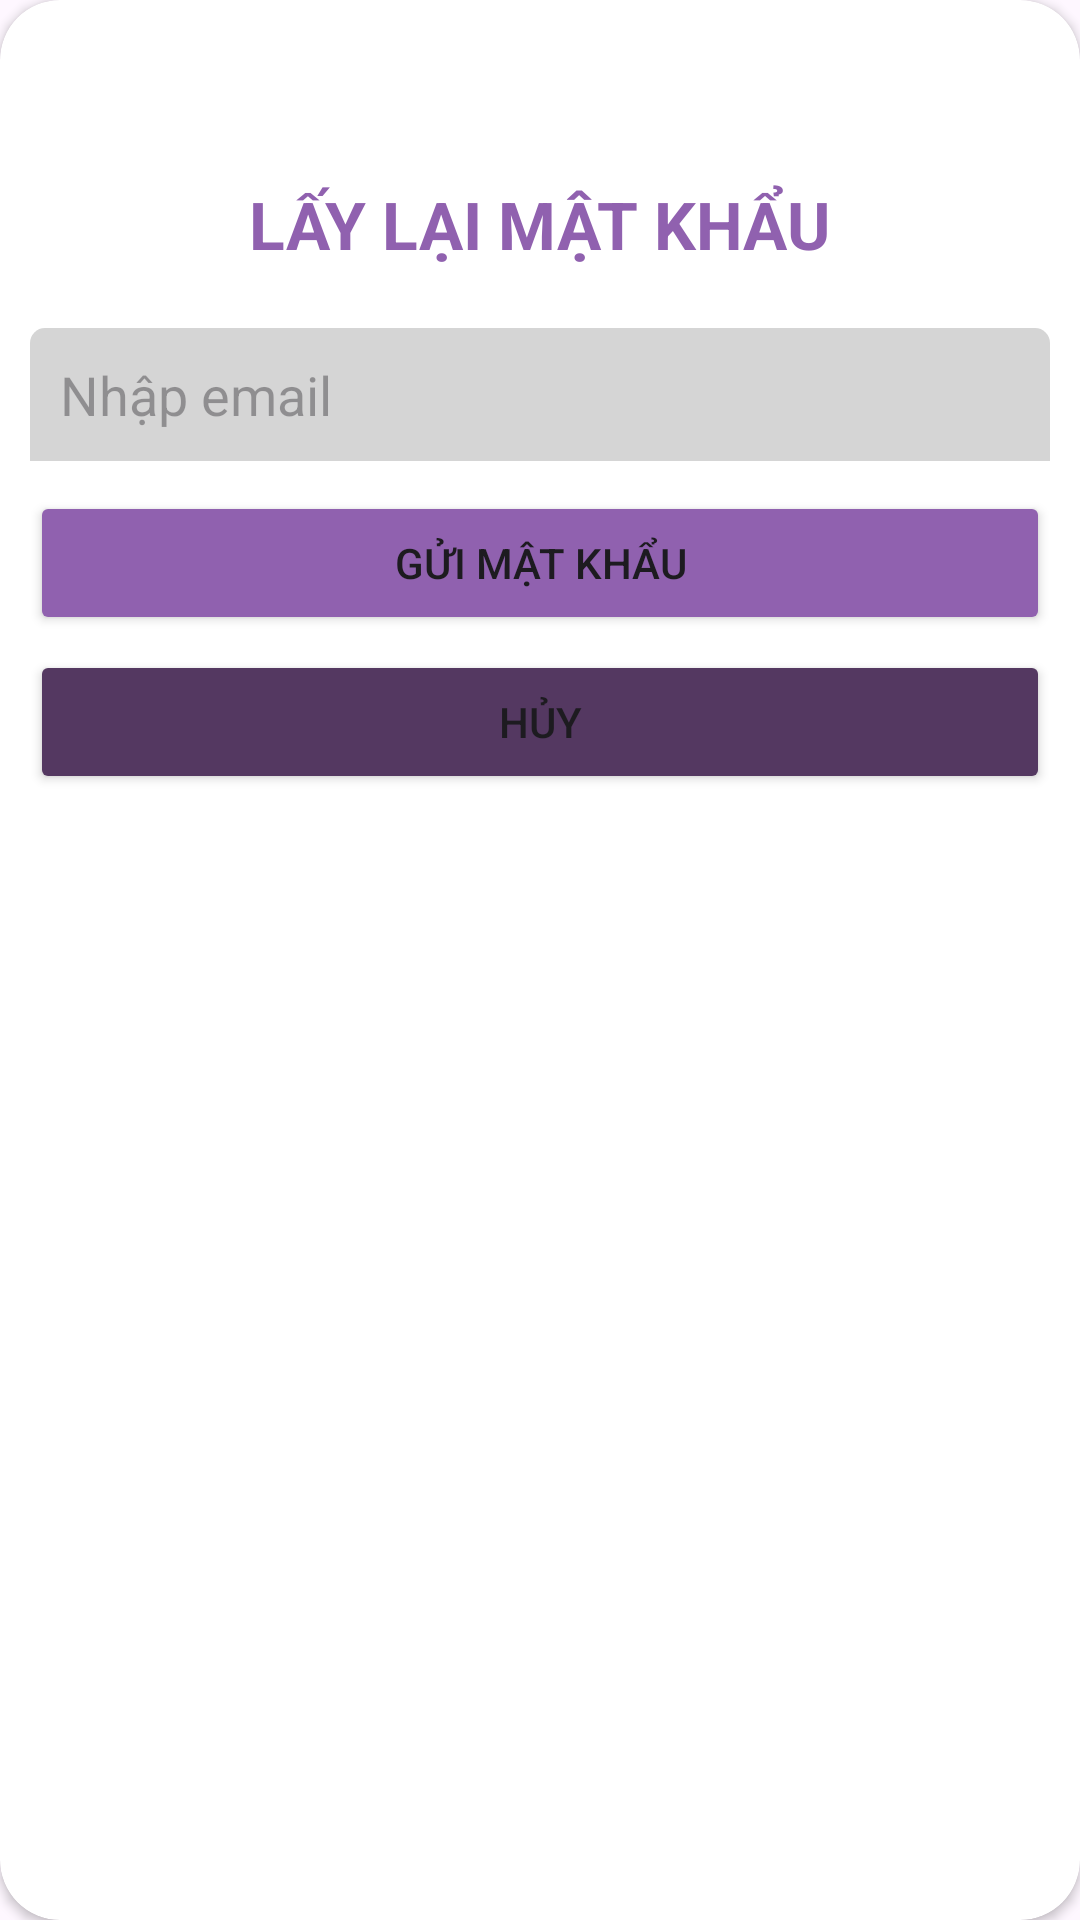

Layout XML and referenced resources for this Android screen:
<!-- AndroidManifest.xml: application theme Theme.LearningToolsManager -->
<!-- res/layout/dialog_forgot.xml -->
<?xml version="1.0" encoding="utf-8"?>
<androidx.cardview.widget.CardView xmlns:android="http://schemas.android.com/apk/res/android"
    android:layout_width="match_parent"
    android:layout_height="wrap_content"
    xmlns:app="http://schemas.android.com/apk/res-auto"
    android:paddingLeft="10dp"
    android:paddingRight="10dp"
    app:cardCornerRadius="20dp">

    <LinearLayout
        android:layout_width="match_parent"
        android:layout_height="match_parent"
        android:orientation="vertical"
        android:layout_gravity="center"
        android:padding="10dp">

        <TextView
            android:layout_width="wrap_content"
            android:layout_height="wrap_content"
            android:layout_gravity="center"
            android:layout_marginTop="50dp"
            android:text="LẤY LẠI MẬT KHẨU"
            android:textColor="#9061AF"
            android:textSize="22sp"
            android:textStyle="bold" />

        <EditText
            android:id="@+id/edtEmail"
            android:layout_width="match_parent"
            android:layout_height="wrap_content"
            android:hint="Nhập email"
            android:inputType="text"
            android:paddingStart="10dp"
            android:layout_marginTop="20dp"
            android:paddingTop="10dp"
            android:paddingBottom="10dp"
            android:background="@drawable/edit_text" />

        <Button
            android:id="@+id/btnSend"
            android:layout_width="match_parent"
            android:layout_height="wrap_content"
            android:layout_marginTop="10dp"
            android:backgroundTint="#9061AF"
            android:text="GỬI MẬT KHẨU" />

        <Button
            android:id="@+id/btnCancel"
            android:layout_width="match_parent"
            android:layout_height="wrap_content"
            android:layout_marginTop="5dp"
            android:layout_marginBottom="50dp"
            android:backgroundTint="#543861"
            android:text="HỦY"
            android:textAllCaps="true" />

    </LinearLayout>

</androidx.cardview.widget.CardView>
<!-- resources referenced by this layout -->
<resources>
  <!-- drawable edit_text (drawable) -->
  <?xml version="1.0" encoding="utf-8"?>
  <shape xmlns:android="http://schemas.android.com/apk/res/android" android:shape="rectangle">
      <solid android:color="#D5D5D5"/>
      <corners
          android:topLeftRadius="5dp"
          android:topRightRadius="5dp"/>
  </shape>
  <style name="Theme.LearningToolsManager" parent="Base.Theme.LearningToolsManager" />
  <style name="Base.Theme.LearningToolsManager" parent="Theme.Material3.DayNight.NoActionBar">
          
          
      </style>
</resources>
